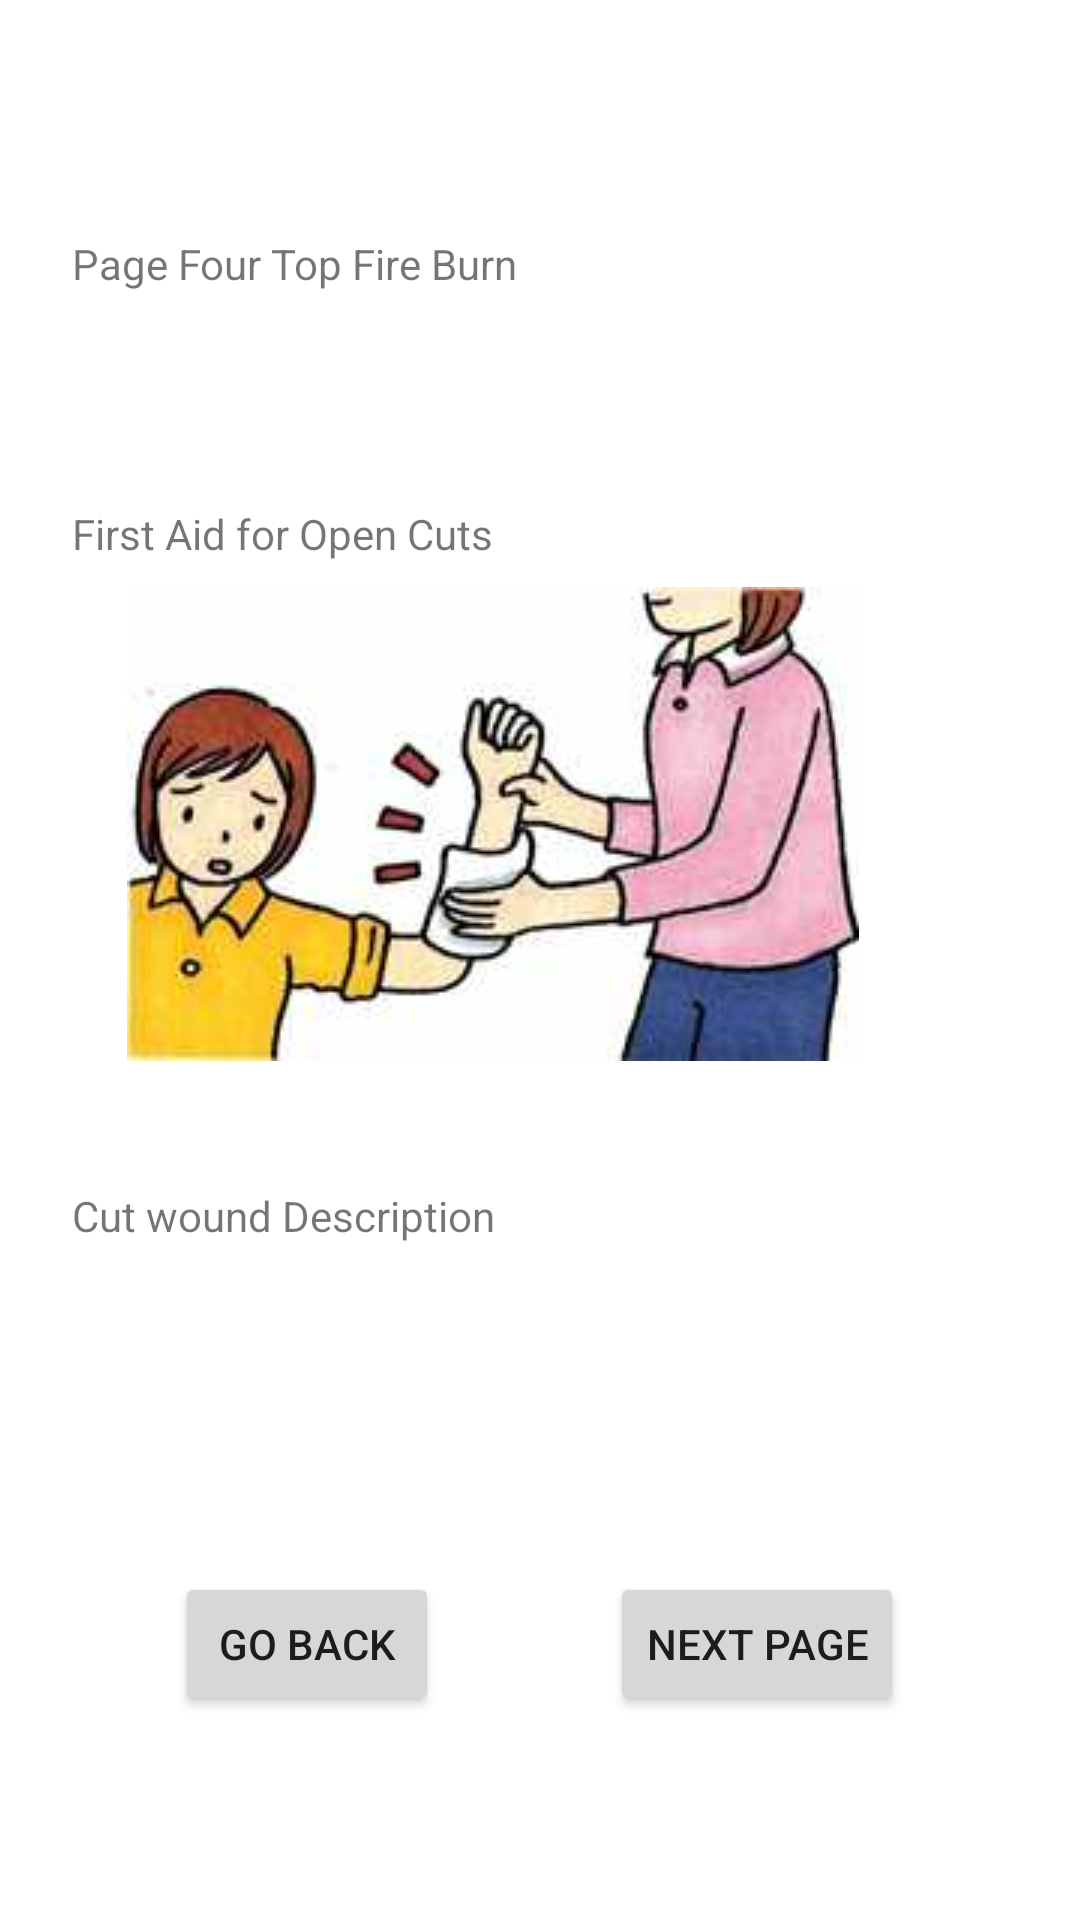

Produce the Android XML layout that renders to this screen, including the resource entries it uses.
<!-- AndroidManifest.xml: application theme Theme.Surakchya -->
<!-- res/layout/activity_first_aid_page4.xml -->
<?xml version="1.0" encoding="utf-8"?>
<androidx.constraintlayout.widget.ConstraintLayout xmlns:android="http://schemas.android.com/apk/res/android"
    xmlns:app="http://schemas.android.com/apk/res-auto"
    xmlns:tools="http://schemas.android.com/tools"
    android:layout_width="match_parent"
    android:layout_height="match_parent"
    tools:context=".FirstAidPage4">

    <TextView
        android:id="@+id/textView14"
        android:layout_width="wrap_content"
        android:layout_height="wrap_content"
        android:text="@string/first_aid_page4one"
        app:layout_constraintBottom_toBottomOf="parent"
        app:layout_constraintEnd_toEndOf="parent"
        app:layout_constraintHorizontal_bias="0.114"
        app:layout_constraintStart_toStartOf="parent"
        app:layout_constraintTop_toTopOf="parent"
        app:layout_constraintVertical_bias="0.126" />

    <TextView
        android:id="@+id/textView15"
        android:layout_width="wrap_content"
        android:layout_height="wrap_content"
        android:text="@string/first_aid_open_cut"
        app:layout_constraintBottom_toBottomOf="parent"
        app:layout_constraintEnd_toEndOf="parent"
        app:layout_constraintHorizontal_bias="0.11"
        app:layout_constraintStart_toStartOf="parent"
        app:layout_constraintTop_toTopOf="parent"
        app:layout_constraintVertical_bias="0.271" />

    <ImageView
        android:id="@+id/imageView5"
        android:layout_width="wrap_content"
        android:layout_height="wrap_content"
        app:layout_constraintBottom_toBottomOf="parent"
        app:layout_constraintEnd_toEndOf="parent"
        app:layout_constraintHorizontal_bias="0.365"
        app:layout_constraintStart_toStartOf="parent"
        app:layout_constraintTop_toTopOf="parent"
        app:layout_constraintVertical_bias="0.406"
        app:srcCompat="@drawable/first_three" />

    <TextView
        android:id="@+id/textView16"
        android:layout_width="wrap_content"
        android:layout_height="wrap_content"
        android:text="@string/first_aid_cut_wound_desc"
        app:layout_constraintBottom_toBottomOf="parent"
        app:layout_constraintEnd_toEndOf="parent"
        app:layout_constraintHorizontal_bias="0.11"
        app:layout_constraintStart_toStartOf="parent"
        app:layout_constraintTop_toTopOf="parent"
        app:layout_constraintVertical_bias="0.637" />

    <Button
        android:id="@+id/buttonback4"
        android:layout_width="wrap_content"
        android:layout_height="wrap_content"
        android:text="@string/back_button"
        app:layout_constraintBottom_toBottomOf="parent"
        app:layout_constraintEnd_toStartOf="@+id/buttonnext4"
        app:layout_constraintHorizontal_bias="0.506"
        app:layout_constraintStart_toStartOf="parent"
        app:layout_constraintTop_toTopOf="parent"
        app:layout_constraintVertical_bias="0.885" />

    <Button
        android:id="@+id/buttonnext4"
        android:layout_width="wrap_content"
        android:layout_height="wrap_content"
        android:text="@string/next_page"
        app:layout_constraintBottom_toBottomOf="parent"
        app:layout_constraintEnd_toEndOf="parent"
        app:layout_constraintHorizontal_bias="0.776"
        app:layout_constraintStart_toStartOf="parent"
        app:layout_constraintTop_toTopOf="parent"
        app:layout_constraintVertical_bias="0.885" />
</androidx.constraintlayout.widget.ConstraintLayout>
<!-- resources referenced by this layout -->
<resources>
  <!-- drawable first_three: jpg bitmap (drawable, 7427 bytes) -->
  <string name="back_button">Go Back</string>
  <string name="first_aid_cut_wound_desc">Cut wound Description</string>
  <string name="first_aid_open_cut">First Aid for Open Cuts</string>
  <string name="first_aid_page4one">Page Four Top Fire Burn</string>
  <string name="next_page">Next Page</string>
  <style name="Theme.Surakchya" parent="Theme.MaterialComponents.DayNight.DarkActionBar">
          
          <item name="colorPrimary">@color/purple_500</item>
          <item name="colorPrimaryVariant">@color/purple_700</item>
          <item name="colorOnPrimary">@color/white</item>
          
          <item name="colorSecondary">@color/teal_200</item>
          <item name="colorSecondaryVariant">@color/teal_700</item>
          <item name="colorOnSecondary">@color/black</item>
          
          <item name="android:statusBarColor" tools:targetApi="l">?attr/colorPrimaryVariant</item>
          
      </style>
  <color name="purple_500">#FF6200EE</color>
  <color name="purple_700">#FF3700B3</color>
  <color name="white">#FFFFFFFF</color>
  <color name="teal_200">#FF03DAC5</color>
  <color name="teal_700">#FF018786</color>
  <color name="black">#FF000000</color>
</resources>
